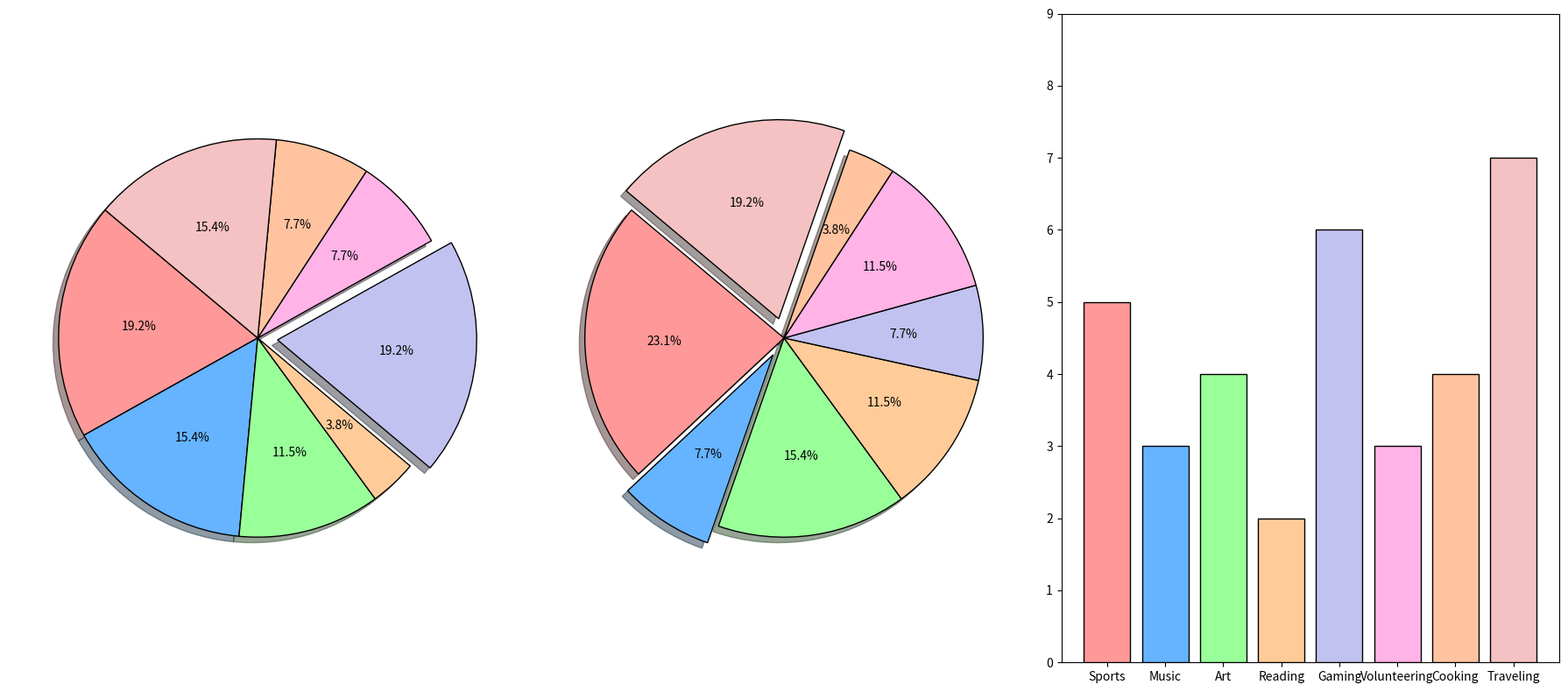

The matplotlib source for this figure:
import matplotlib.pyplot as plt

activities = ['Sports', 'Music', 'Art', 'Reading', 'Gaming', 'Volunteering', 'Cooking', 'Traveling']
percentages1 = [25, 20, 15, 5, 25, 10, 10, 20]
percentages2 = [30, 10, 20, 15, 10, 15, 5, 25]
hours_spent = [5, 3, 4, 2, 6, 3, 4, 7]
colors = ['#ff9999', '#66b3ff', '#99ff99', '#ffcc99', '#c2c2f0', '#ffb3e6', '#ffc3a0', '#f4c2c2']
explode1 = (0, 0, 0, 0, 0.1, 0, 0, 0)
explode2 = (0, 0.1, 0, 0, 0, 0, 0, 0.1)

fig, (ax1, ax2, ax3) = plt.subplots(1, 3, figsize=(18, 8))

ax1.pie(
    percentages1,
    explode=explode1,
    colors=colors,
    autopct='%1.1f%%',
    startangle=140,
    wedgeprops=dict(edgecolor='black'),
    shadow=True
)

ax2.pie(
    percentages2,
    explode=explode2,
    colors=colors,
    autopct='%1.1f%%',
    startangle=140,
    wedgeprops=dict(edgecolor='black'),
    shadow=True
)

ax3.bar(activities, hours_spent, color=colors, edgecolor='black')

ax3.set_ylim(0, max(hours_spent) + 2)

plt.tight_layout()

plt.show()
